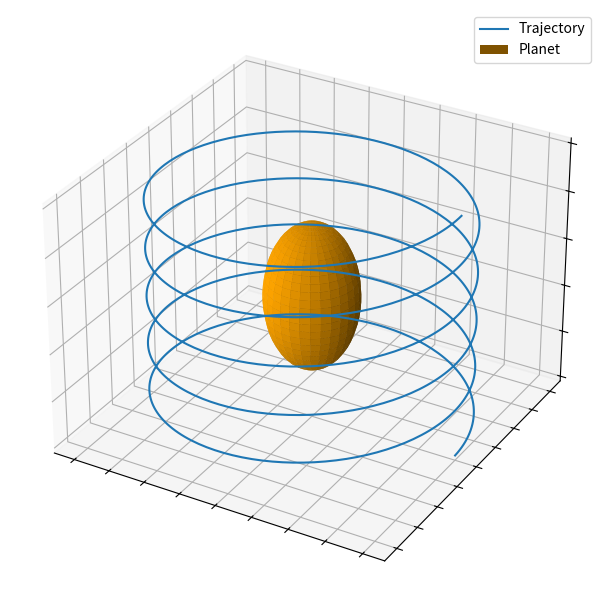

Generate this figure with matplotlib:
### https://matplotlib.org/

import matplotlib.pyplot as plt
import numpy as np
from mpl_toolkits.mplot3d import Axes3D

plt.style.use('_mpl-gallery')

# trajectory
n = 1000
xs = np.linspace(0, 1, n)
ys = np.sin(xs * 10 * np.pi)
zs = np.cos(xs * 10 * np.pi)

# place the planet
center_x=0
center_y=0
center_z=0.5
planet_radius=0.3

# planet
u = np.linspace(0, 2 * np.pi, 30)
v = np.linspace(0, np.pi, 30)
sphere_x = center_x + planet_radius * np.outer(np.cos(u), np.sin(v))
sphere_y = center_y + planet_radius * np.outer(np.sin(u), np.sin(v))    
sphere_z = center_z + planet_radius * np.outer(np.ones(np.size(u)), np.cos(v))

# Plot
fig, ax = plt.subplots(figsize=(6, 6), subplot_kw={"projection": "3d"})
ax.plot(zs, ys, xs, label="Trajectory")
ax.plot_surface(sphere_x, sphere_y, sphere_z, color="orange", label="Planet")
ax.set(xticklabels=[],
       yticklabels=[],
       zticklabels=[])

plt.legend()
plt.show()